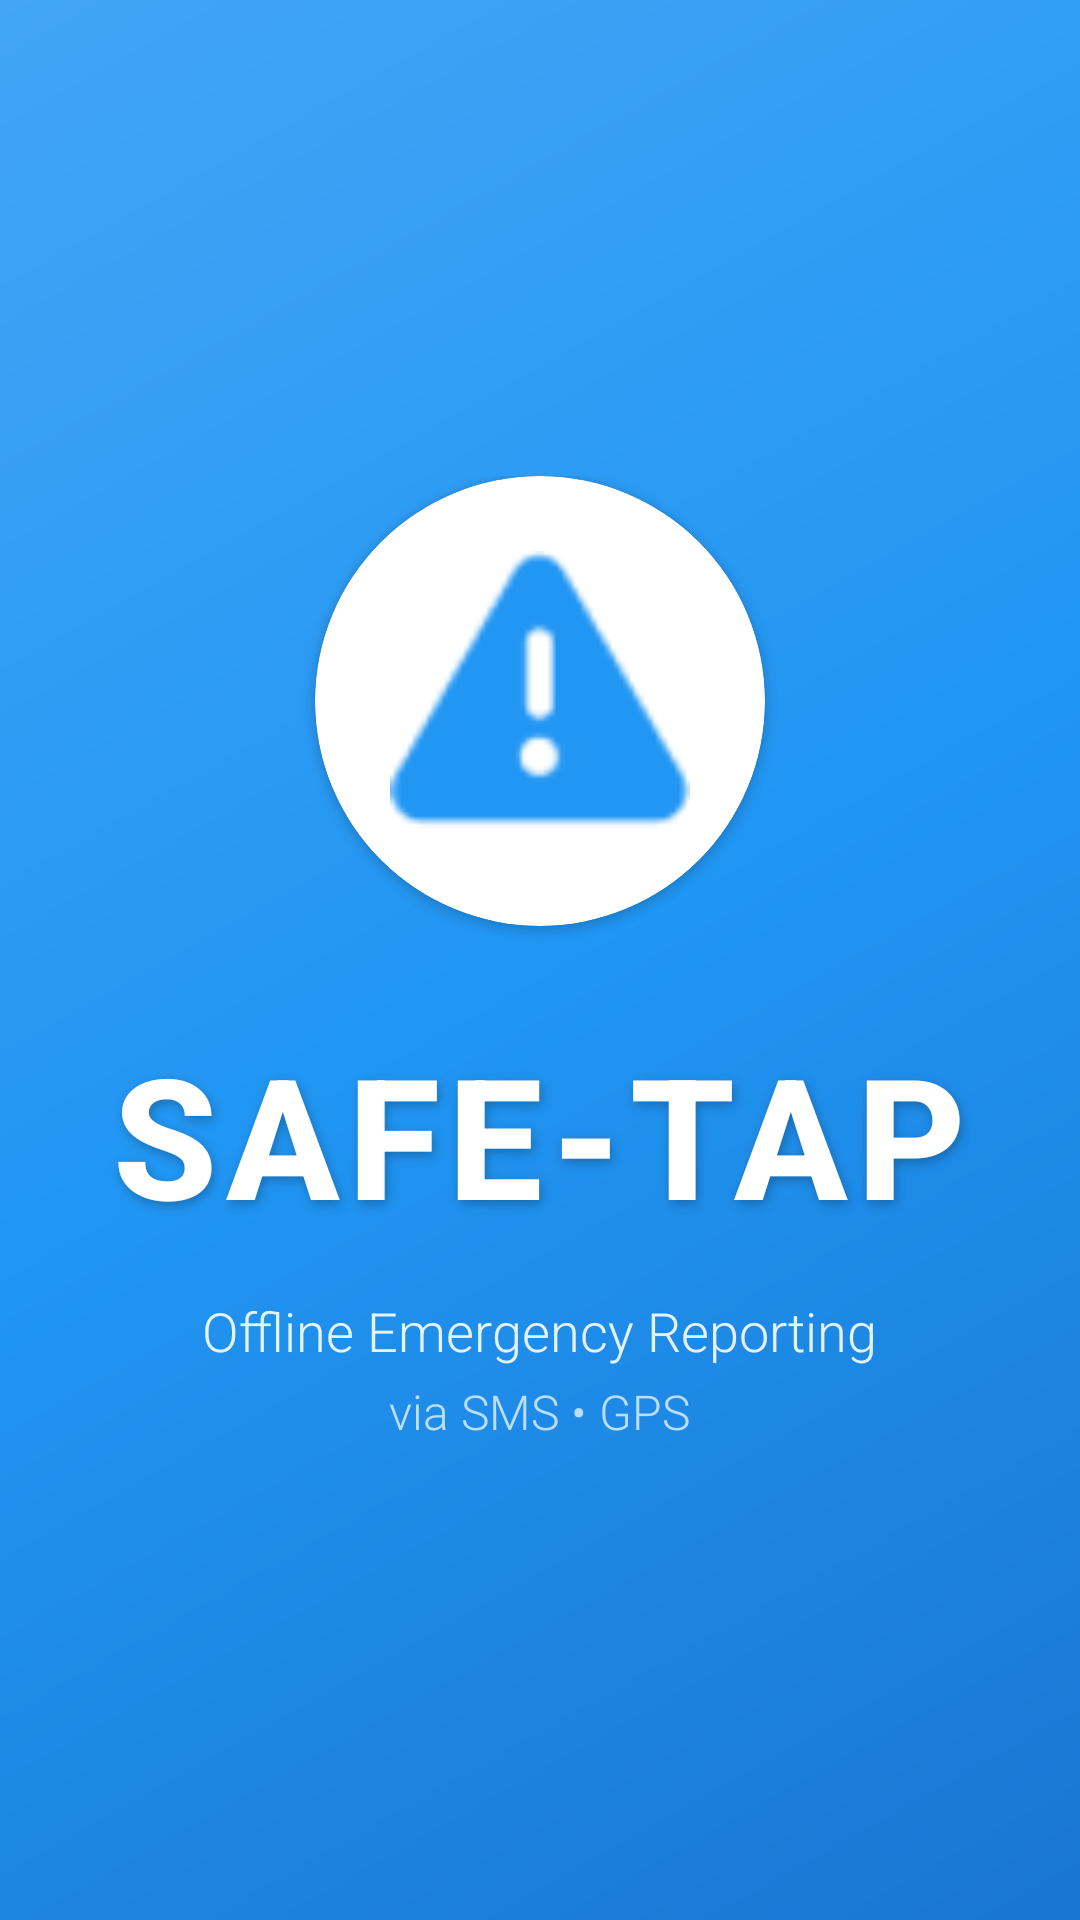

Android layout source for this screen:
<!-- AndroidManifest.xml: activity theme Theme.AppCompat.NoActionBar -->
<!-- res/layout/activity_splash.xml -->
<?xml version="1.0" encoding="utf-8"?>

<RelativeLayout xmlns:android="http://schemas.android.com/apk/res/android"
    xmlns:app="http://schemas.android.com/apk/res-auto"
    android:layout_width="match_parent"
    android:layout_height="match_parent"
    android:background="@drawable/splash_gradient">

    <LinearLayout
        android:layout_width="match_parent"
        android:layout_height="wrap_content"
        android:layout_centerInParent="true"
        android:gravity="center"
        android:orientation="vertical"
        android:padding="32dp">

        
        <androidx.cardview.widget.CardView
            android:layout_width="150dp"
            android:layout_height="150dp"
            android:layout_marginBottom="32dp"
            android:elevation="12dp"
            app:cardCornerRadius="75dp"
            app:cardBackgroundColor="@android:color/white">

            <ImageView
                android:layout_width="100dp"
                android:layout_height="100dp"
                android:layout_gravity="center"
                android:src="@android:drawable/ic_dialog_alert"
                android:tint="#2196F3"
                android:contentDescription="Shield Logo" />
        </androidx.cardview.widget.CardView>

        <TextView
            android:layout_width="wrap_content"
            android:layout_height="wrap_content"
            android:text="SAFE-TAP"
            android:textColor="@android:color/white"
            android:textSize="56sp"
            android:textStyle="bold"
            android:fontFamily="sans-serif-medium"
            android:letterSpacing="0.05"
            android:shadowColor="#40000000"
            android:shadowDx="2"
            android:shadowDy="4"
            android:shadowRadius="8" />

        <TextView
            android:layout_width="wrap_content"
            android:layout_height="wrap_content"
            android:layout_marginTop="16dp"
            android:text="Offline Emergency Reporting"
            android:textAlignment="center"
            android:textColor="#E3F2FD"
            android:textSize="18sp"
            android:fontFamily="sans-serif-light" />

        <TextView
            android:layout_width="wrap_content"
            android:layout_height="wrap_content"
            android:layout_marginTop="4dp"
            android:text="via SMS • GPS"
            android:textAlignment="center"
            android:textColor="#BBDEFB"
            android:textSize="16sp"
            android:fontFamily="sans-serif-light" />
    </LinearLayout>

    
    <ProgressBar
        android:layout_width="wrap_content"
        android:layout_height="wrap_content"
        android:layout_alignParentBottom="true"
        android:layout_centerHorizontal="true"
        android:layout_marginBottom="48dp"
        android:indeterminateTint="@android:color/white" />

</RelativeLayout>
<!-- resources referenced by this layout -->
<resources>
  <!-- drawable splash_gradient (drawable) -->
  <?xml version="1.0" encoding="utf-8"?>
  
  <shape xmlns:android="http://schemas.android.com/apk/res/android">
      <gradient
          android:angle="135"
          android:startColor="#1976D2"
          android:centerColor="#2196F3"
          android:endColor="#42A5F5"
          android:type="linear" />
  </shape>
</resources>
